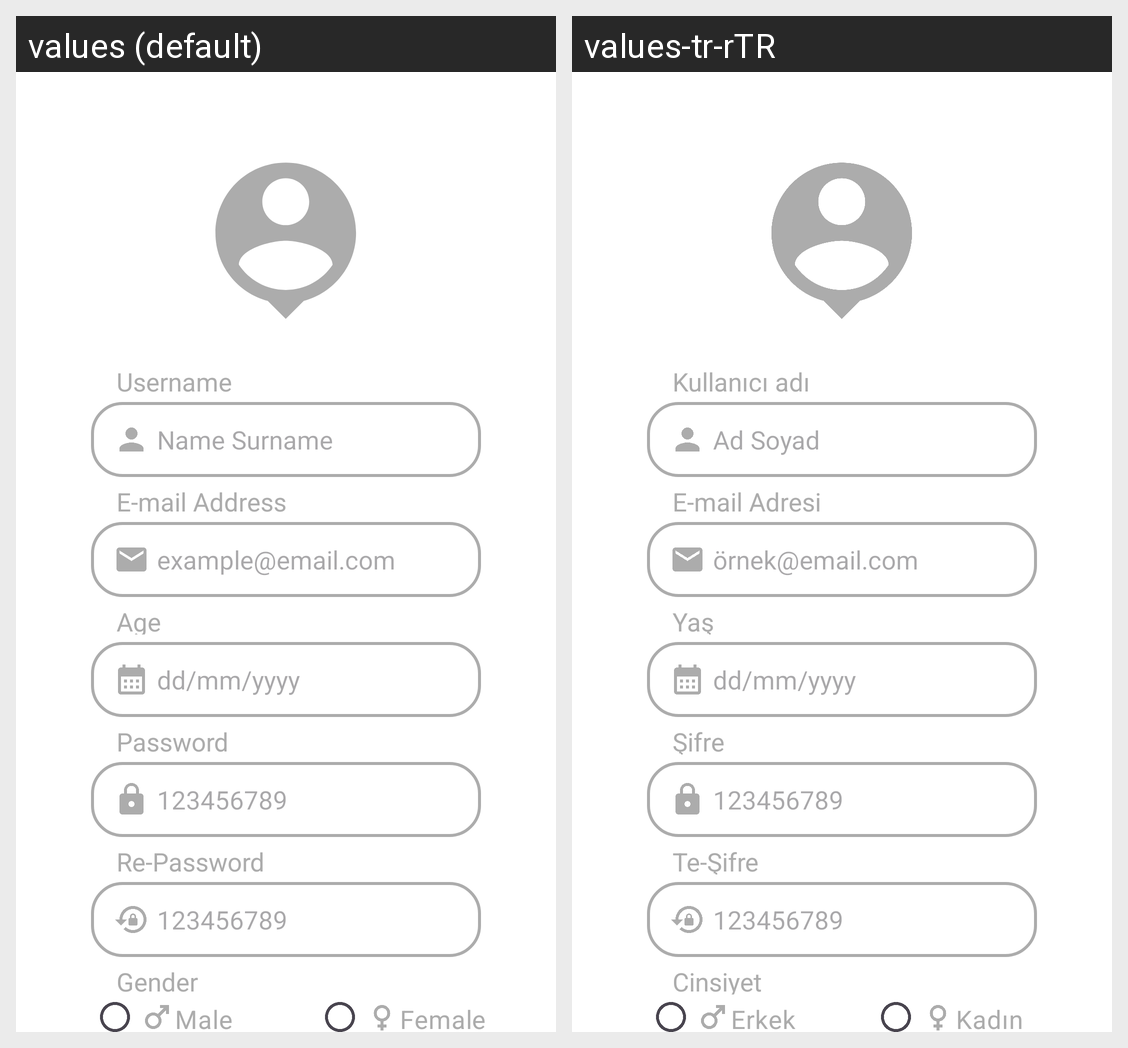

The same Android screen rendered under two of its app's locales, left to right. List the strings drawn on it with the default value and each locale's translation.
Android screen res/layout/activity_profile_page.xml rendered under 2 locales, left to right: values (default), values-tr-rTR. Device: Nexus 5 (rendered at 1080×1920; each locale shown at half size, 540×960, under a caption strip naming it); theme Theme.SentimentAnalysis.
Strings drawn on this screen, with the default value and each locale's value (text and hints the layout hard-codes, and strings that could not be matched under every locale, appear in the picture but are not listed):

Username
  values: Username
  values-tr-rTR: Kullanıcı adı

Name_Surname
  values: Name Surname
  values-tr-rTR: Ad Soyad

E_mail_Address
  values: E-mail Address
  values-tr-rTR: E-mail Adresi

example_email_com
  values: example@email.com
  values-tr-rTR: örnek@email.com

Age
  values: Age
  values-tr-rTR: Yaş

Password
  values: Password
  values-tr-rTR: Şifre

Re_Password
  values: Re-Password
  values-tr-rTR: Te-Şifre

Gender
  values: Gender
  values-tr-rTR: Cinsiyet

Male
  values: Male
  values-tr-rTR: Erkek

Female
  values: Female
  values-tr-rTR: Kadın
